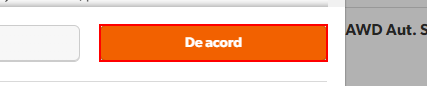
Workflow: Reworked_Sequence

Step 1: find the button

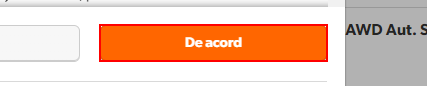
Step 2 [then]: click on the button

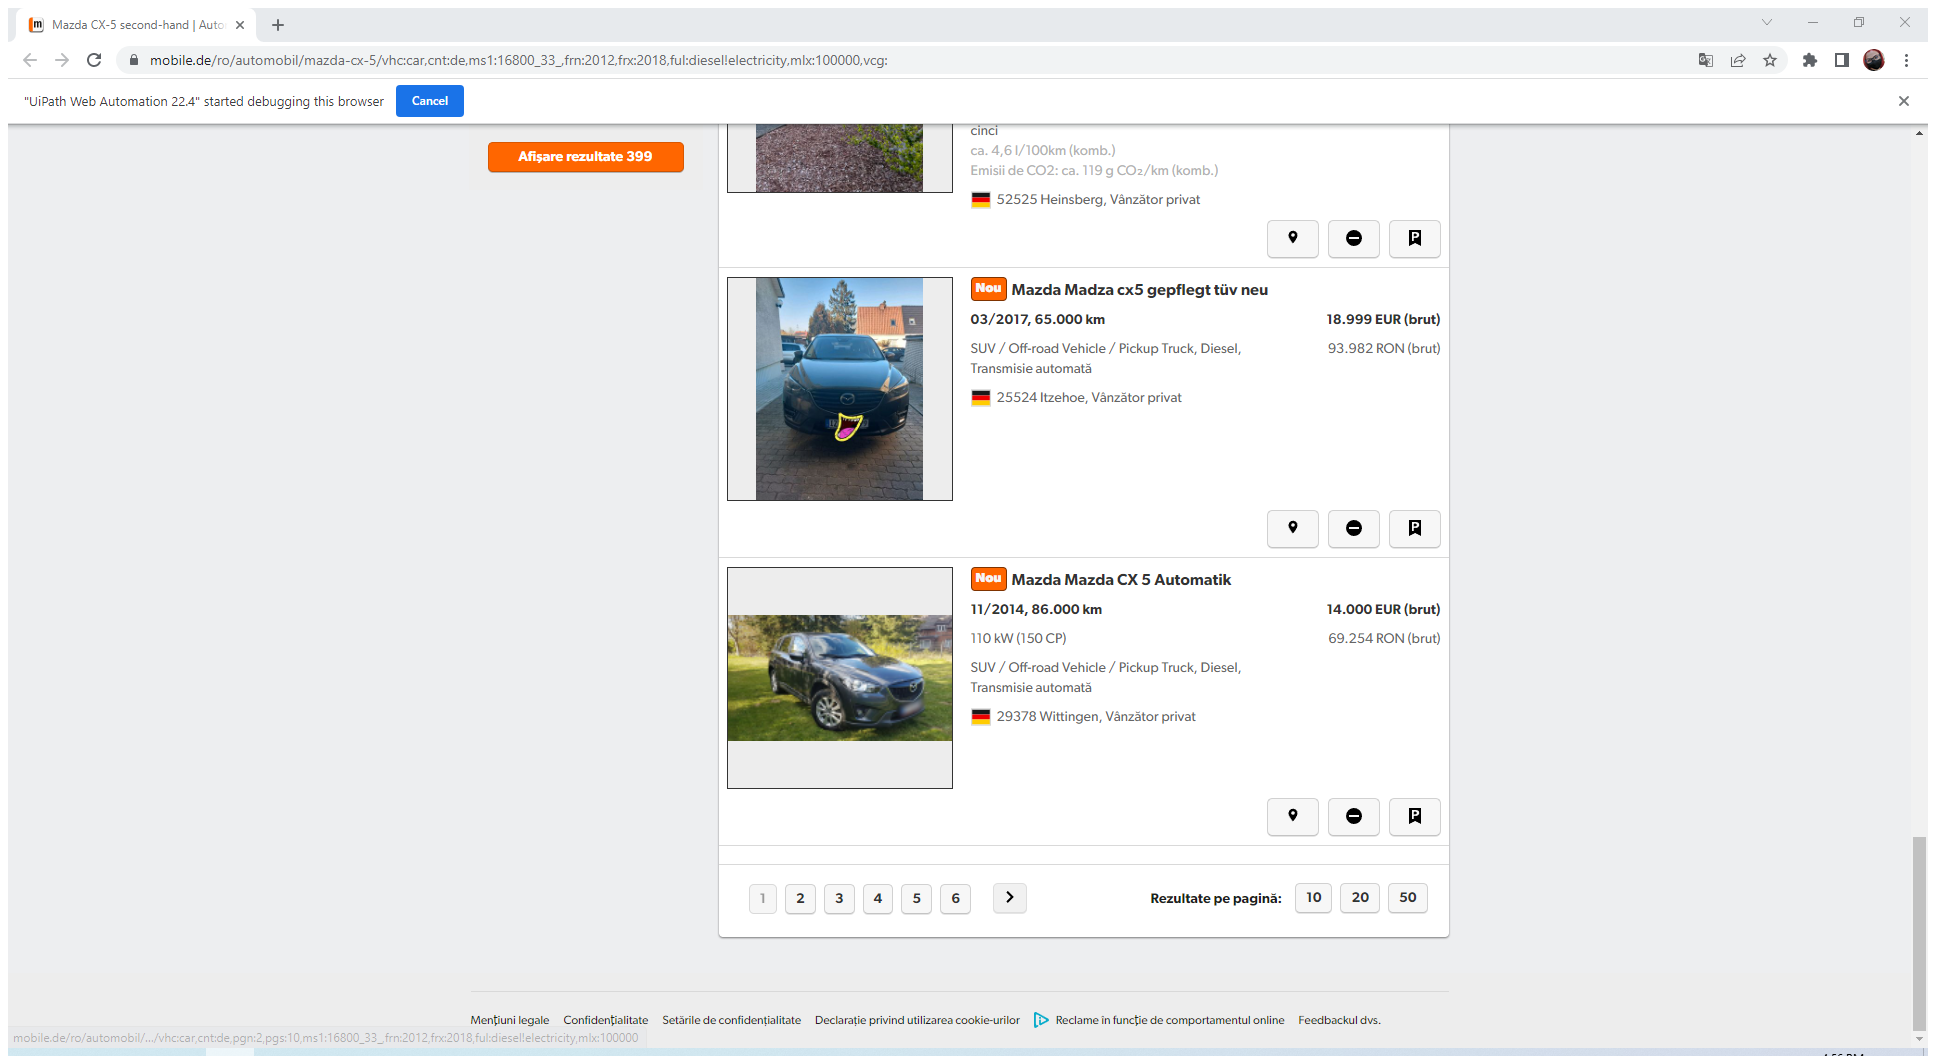
Step 3: Attach Browser 'MazdaCX 5 Page' in window 'Mazda CX-5 second-hand | Automobil second-hand | mobile.de' (chrome.exe)

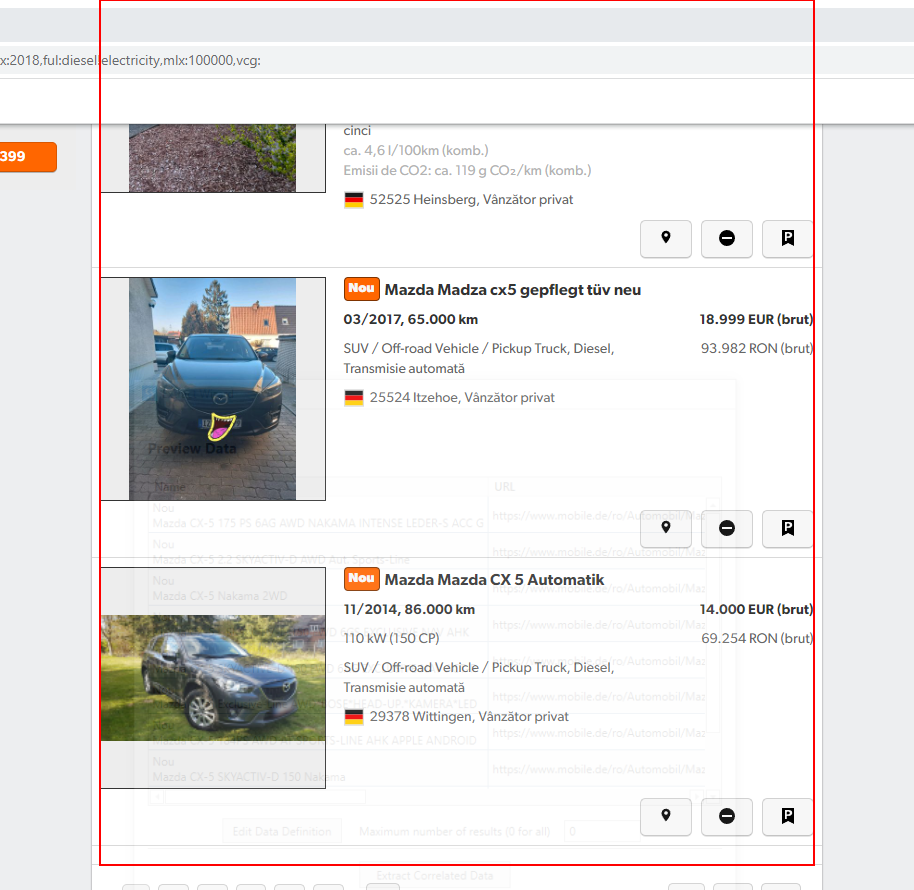
Step 4: get-text from the element